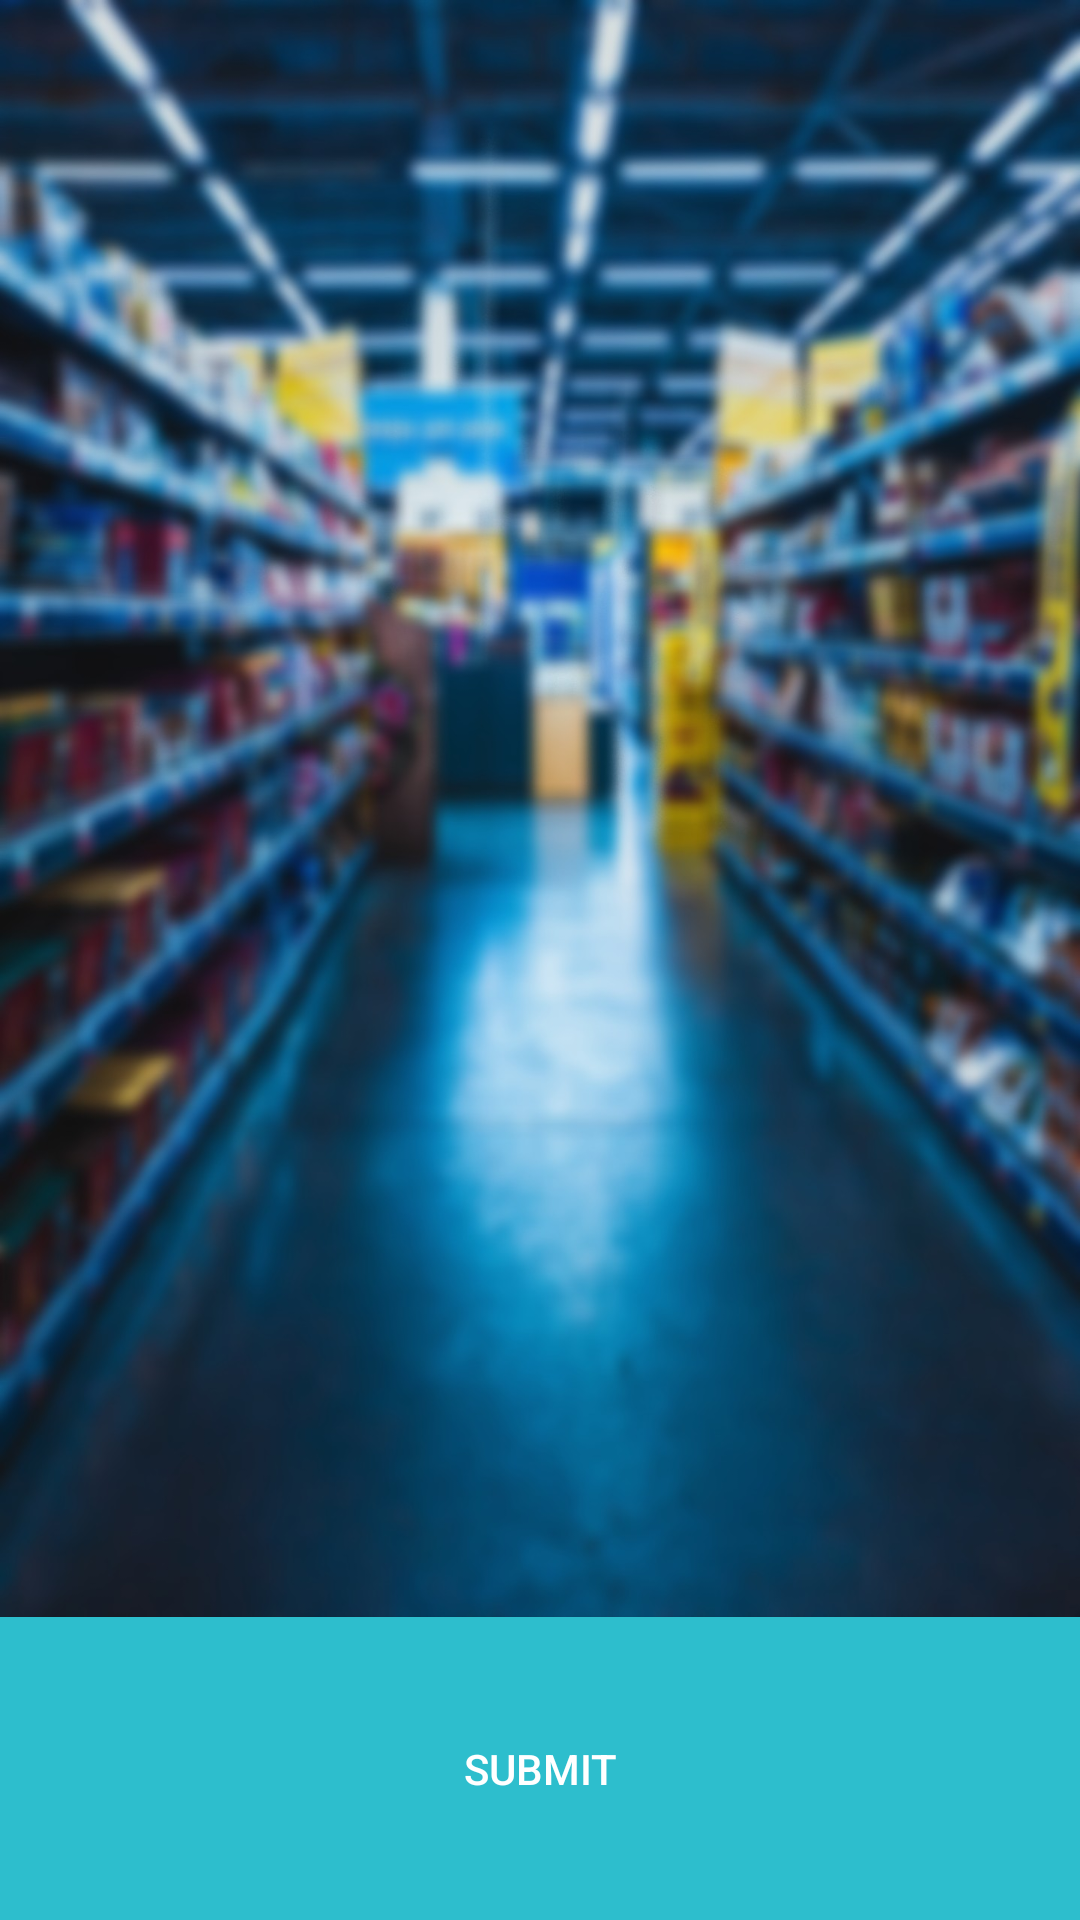

Android layout source for this screen:
<!-- AndroidManifest.xml: application theme Theme.MarketMapping -->
<!-- res/layout/activity_shopping_showing_list_contents_page.xml -->
<?xml version="1.0" encoding="utf-8"?>
<RelativeLayout xmlns:android="http://schemas.android.com/apk/res/android"
    xmlns:app="http://schemas.android.com/apk/res-auto"
    xmlns:tools="http://schemas.android.com/tools"
    android:layout_width="match_parent"
    android:layout_height="match_parent"
    tools:context=".ShoppingShowingListContents.ShoppingShowingListContentsPage">

    <androidx.recyclerview.widget.RecyclerView
        android:id="@+id/shopping_showing_list_contents_recycler_view"
        android:layout_width="match_parent"
        android:layout_height="600dp"
        android:layout_above="@+id/confirmListButton"
        android:layout_alignParentStart="true"
        android:layout_alignParentTop="true"
        android:layout_marginTop="0dp"
        android:layout_marginBottom="0dp"
        android:background="@drawable/aisleshoppingblurred" />

    <Button
        android:id="@+id/confirmListButton"
        android:layout_width="match_parent"
        android:layout_height="101dp"
        android:layout_alignParentStart="true"
        android:layout_alignParentEnd="true"
        android:layout_alignParentBottom="true"
        android:layout_centerHorizontal="true"
        android:layout_marginStart="0dp"
        android:layout_marginEnd="0dp"
        android:layout_marginBottom="0dp"
        android:text="Submit"
        android:textColor="@color/white"
        app:layout_constraintBottom_toBottomOf="parent"
        app:layout_constraintEnd_toEndOf="parent"
        app:layout_constraintStart_toStartOf="parent"
        android:background="@color/our_teal"/>

</RelativeLayout>
<!-- resources referenced by this layout -->
<resources>
  <color name="our_teal">#2dbecd</color>
  <color name="white">#FFFFFFFF</color>
  <!-- drawable aisleshoppingblurred: jpg bitmap (drawable, 222583 bytes) -->
  <style name="Theme.MarketMapping" parent="Theme.MaterialComponents.Light.NoActionBar">
          
          <item name="colorPrimary">@color/our_teal</item>
          <item name="colorPrimaryVariant">@color/our_teal</item>
          <item name="colorOnPrimary">@color/white</item>
          
          <item name="colorSecondary">@color/teal_200</item>
          <item name="colorSecondaryVariant">@color/teal_700</item>
          <item name="colorOnSecondary">@color/black</item>
          
          <item name="android:statusBarColor" tools:targetApi="l">?attr/colorPrimaryVariant</item>
          
      </style>
  <color name="teal_200">#FF03DAC5</color>
  <color name="teal_700">#FF018786</color>
  <color name="black">#FF000000</color>
</resources>
